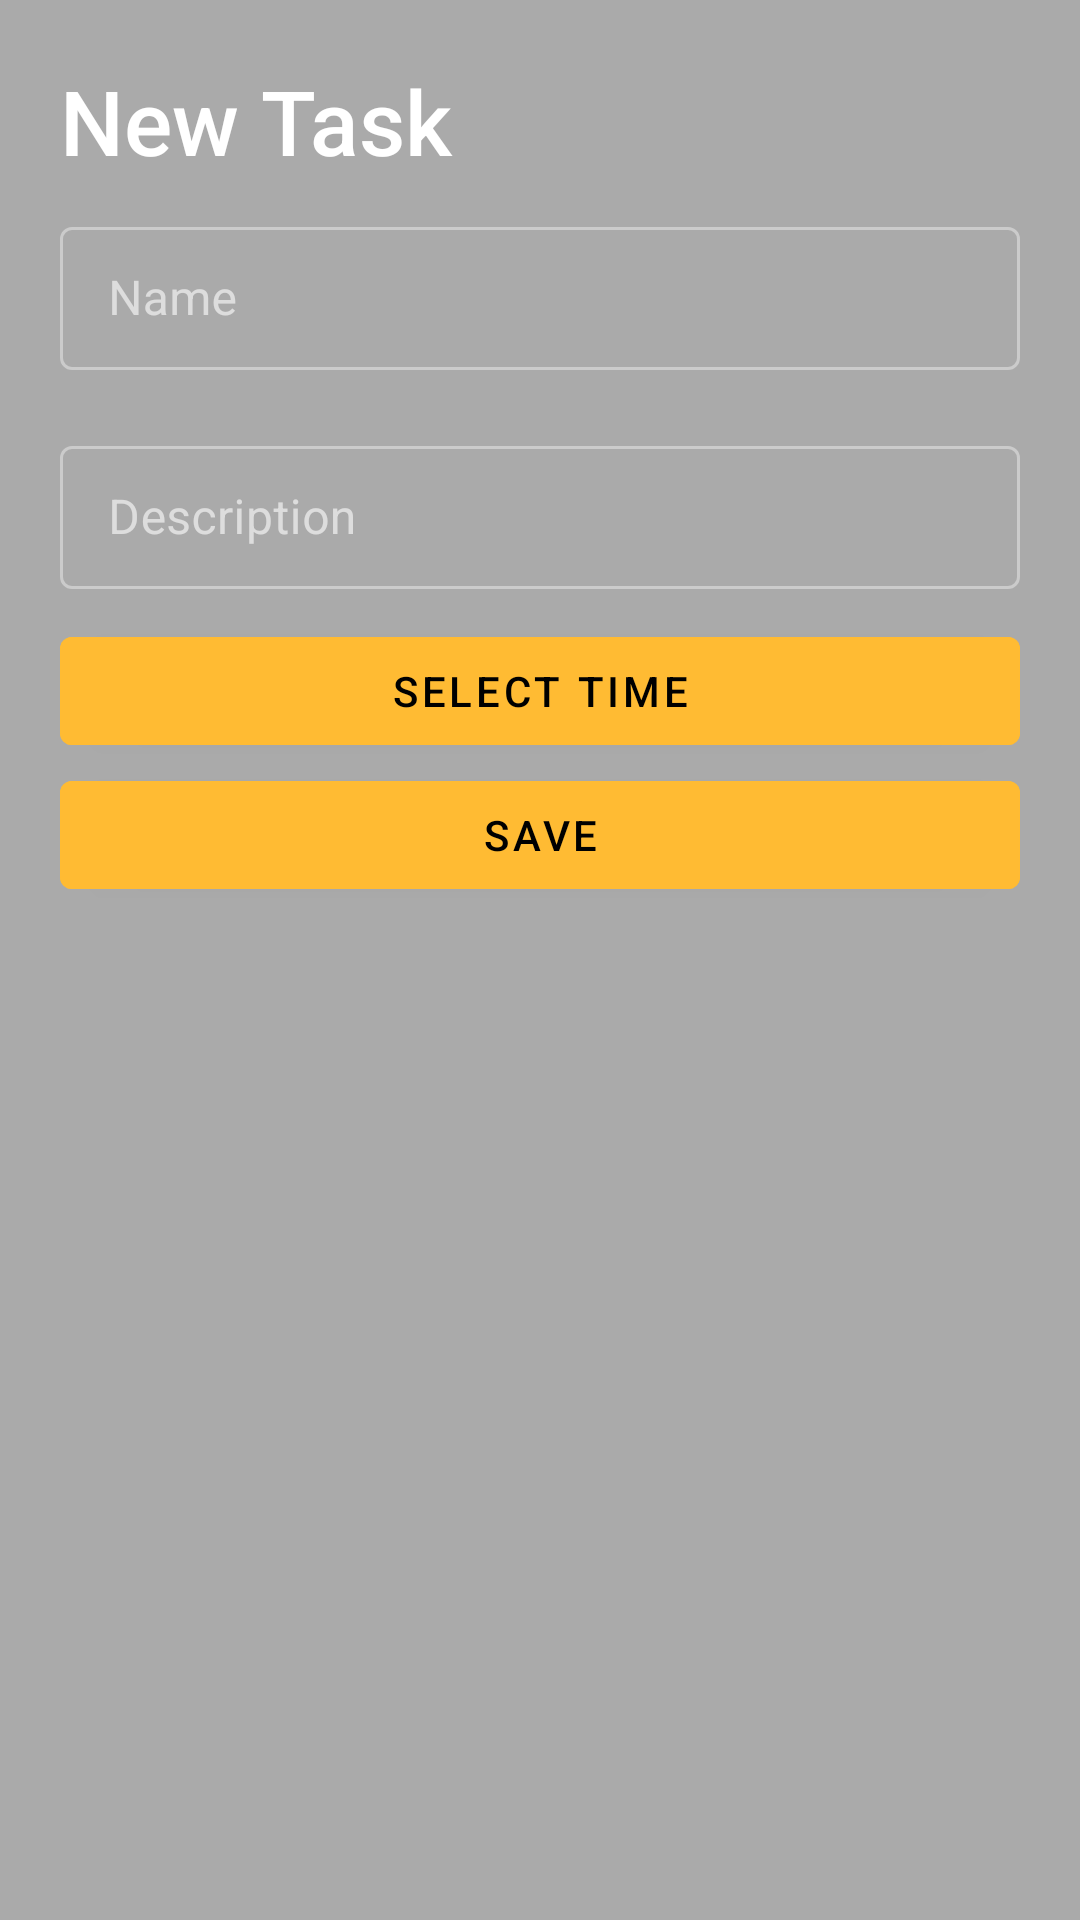

Reconstruct the res/layout file that produces this screen, plus the resources it refers to.
<!-- AndroidManifest.xml: application theme Theme.AppCompat -->
<!-- res/layout/fragment_new_task_sheet.xml -->
<?xml version="1.0" encoding="utf-8"?>
<LinearLayout
    android:orientation="vertical"
    xmlns:android="http://schemas.android.com/apk/res/android"
    xmlns:tools="http://schemas.android.com/tools"
    android:layout_width="match_parent"
    android:layout_height="wrap_content"
    tools:context=".NewTask"
    android:theme="@style/Theme.MaterialComponents"
    android:background="@android:color/darker_gray">


    <TextView
        android:id="@+id/taskTitle"
        android:layout_width="match_parent"
        android:layout_height="wrap_content"
        android:text="New Task"
        android:textSize="30sp"
        android:layout_marginTop="20dp"
        android:layout_marginStart="20dp"
        style="@style/TextAppearance.AppCompat.Title"/>


    <com.google.android.material.textfield.TextInputLayout
        style="@style/Widget.MaterialComponents.TextInputLayout.OutlinedBox.Dense"
        android:layout_width="match_parent"
        android:layout_height="wrap_content"
        android:layout_marginVertical="10dp"
        android:layout_marginHorizontal="20dp">

        <com.google.android.material.textfield.TextInputEditText
            android:id="@+id/name"
            android:layout_width="match_parent"
            android:layout_height="match_parent"
            android:hint="Name" />

    </com.google.android.material.textfield.TextInputLayout>

    <com.google.android.material.textfield.TextInputLayout
        style="@style/Widget.MaterialComponents.TextInputLayout.OutlinedBox.Dense"
        android:layout_width="match_parent"
        android:layout_height="wrap_content"
        android:layout_marginVertical="10dp"
        android:layout_marginHorizontal="20dp">

        <com.google.android.material.textfield.TextInputEditText
            android:layout_width="match_parent"
            android:layout_height="match_parent"
            android:id="@+id/desc"
            android:hint="Description">

        </com.google.android.material.textfield.TextInputEditText>

    </com.google.android.material.textfield.TextInputLayout>

    <com.google.android.material.button.MaterialButton
        android:id="@+id/timePickerButton"
        android:layout_width="match_parent"
        android:layout_height="wrap_content"
        android:layout_gravity="center"
        android:layout_marginHorizontal="20dp"
        android:backgroundTint="@android:color/holo_orange_light"
        android:text="Select Time"/>

    <com.google.android.material.button.MaterialButton
        android:id="@+id/saveButton"
        android:layout_width="match_parent"
        android:layout_height="wrap_content"
        android:layout_gravity="center"
        android:layout_marginHorizontal="20dp"
        android:backgroundTint="@android:color/holo_orange_light"
        android:textColor="?colorOnPrimary"
        android:text="Save"/>

</LinearLayout>
<!-- resources referenced by this layout -->
<resources>

</resources>
